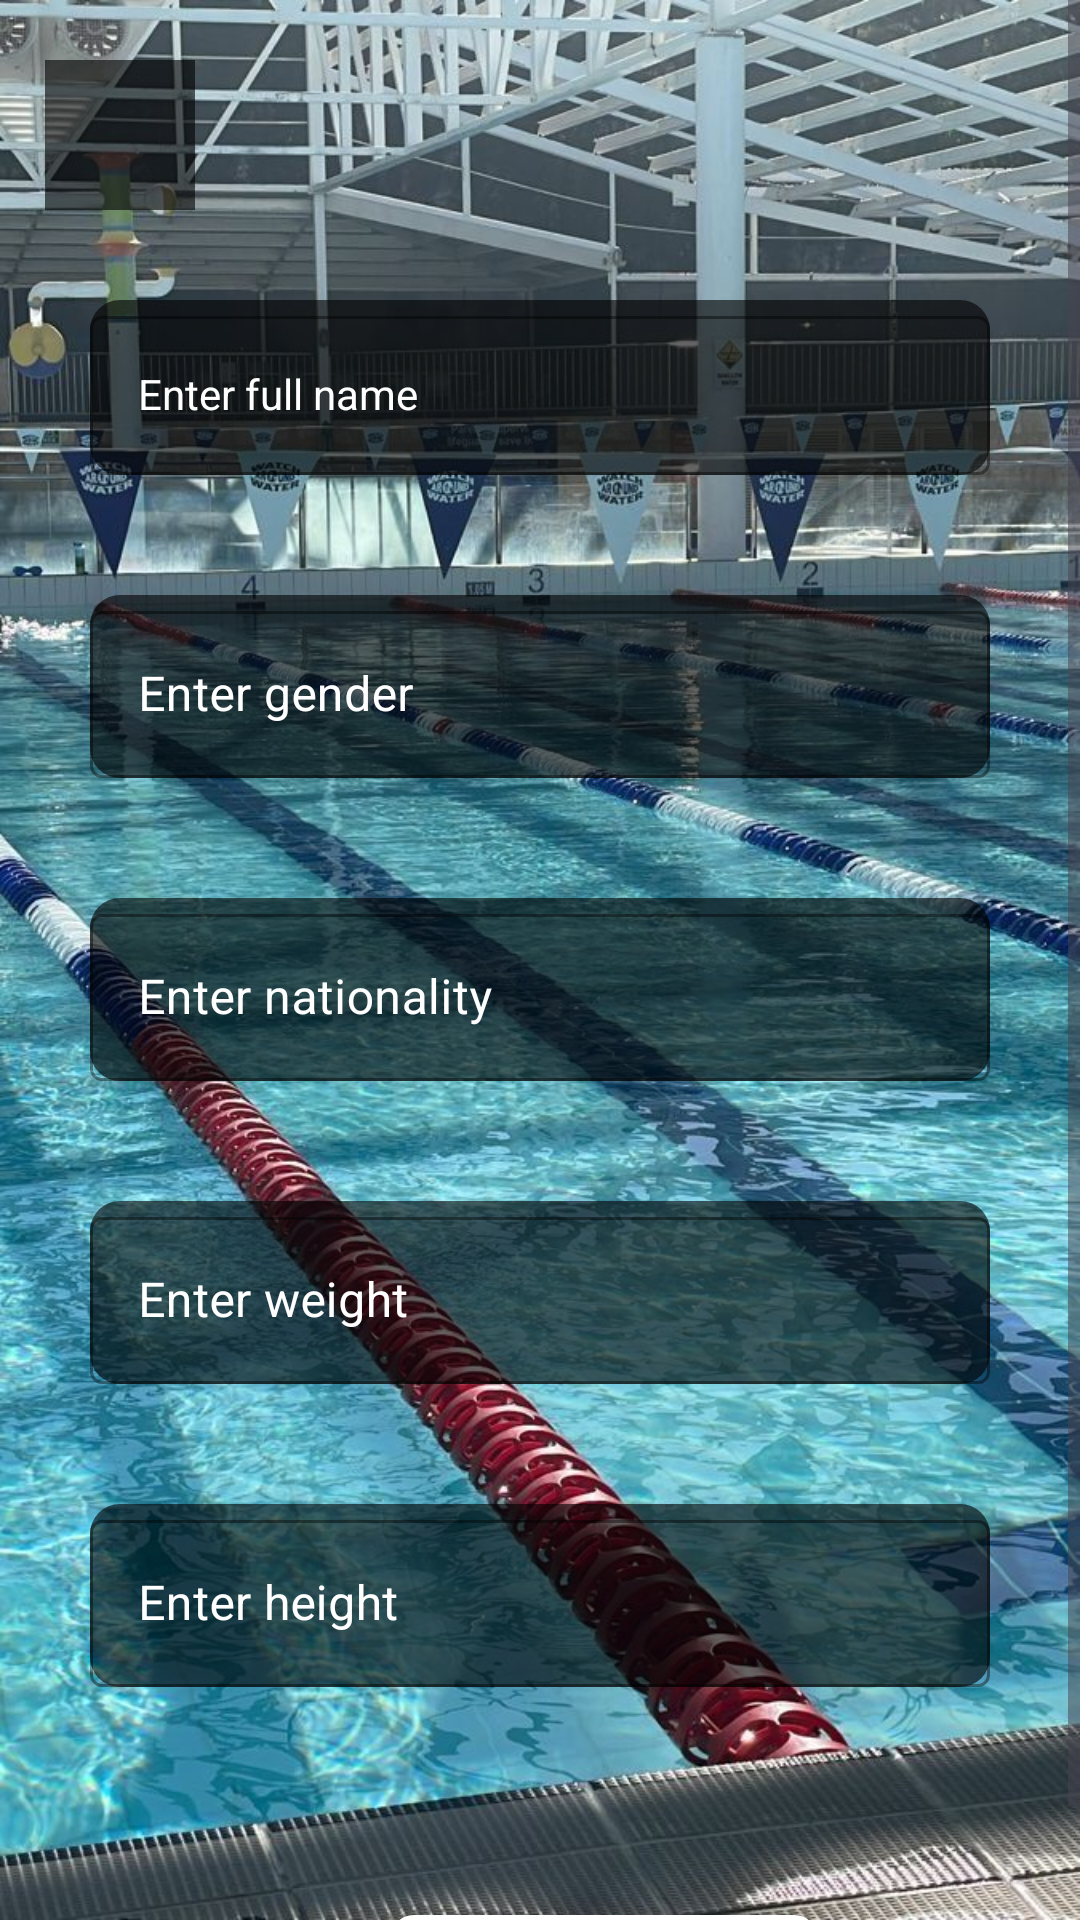

Produce the Android XML layout that renders to this screen, including the resource entries it uses.
<!-- AndroidManifest.xml: application theme Theme.SwimmingTeamTracker -->
<!-- res/layout/add_swimmer.xml -->
<?xml version="1.0" encoding="utf-8"?>
<ScrollView
    xmlns:android="http://schemas.android.com/apk/res/android"
    xmlns:app="http://schemas.android.com/apk/res-auto"
    xmlns:tools="http://schemas.android.com/tools"
    android:layout_width="match_parent"
    android:layout_height="match_parent"
    android:background="@drawable/swimmingpool"
    tools:context=".service.AddSwimmer">

    <RelativeLayout
        android:layout_width="match_parent"
        android:layout_height="wrap_content">

    <com.google.android.material.imageview.ShapeableImageView
        android:id="@+id/goBackArrow"
        android:layout_width="50dp"
        android:layout_height="50dp"
        android:layout_marginTop="20dp"
        android:layout_marginLeft="15dp"
        android:background="@color/opacity_black"
        app:srcCompat="@drawable/baseline_arrow_back_24"/>

        <LinearLayout
            android:layout_width="match_parent"
            android:layout_height="wrap_content"
            android:orientation="vertical"
            android:layout_marginStart="30dp"
            android:layout_marginTop="100dp"
            android:layout_marginEnd="30dp"
            android:layout_marginLeft="30dp">

            <com.google.android.material.textfield.TextInputLayout
                android:id="@+id/fullNameTextInput"
                style="@style/MyTextInputLayoutStyle"
                android:layout_width="match_parent"
                android:layout_height="wrap_content"
                android:background="@drawable/rounded_corners"
                android:textColorHint="@color/white"
                android:hint="Enter full name" >

                <com.google.android.material.textfield.TextInputEditText
                    style="@style/AppTheme"
                    android:layout_width="match_parent"
                    android:layout_height="wrap_content"
                    android:textColor="@color/white"/>
            </com.google.android.material.textfield.TextInputLayout>

            <View
                android:layout_width="match_parent"
                android:layout_height="40dp" />

            <com.google.android.material.textfield.TextInputLayout
                android:id="@+id/genderTextInput"
                style="@style/MyTextInputLayoutStyle"
                android:layout_width="match_parent"
                android:layout_height="wrap_content"
                android:background="@drawable/rounded_corners"
                android:textColorHint="@color/white"
                android:hint="Enter gender" >

                <com.google.android.material.textfield.TextInputEditText
                    android:layout_width="match_parent"
                    android:layout_height="wrap_content"
                    android:textColor="@color/white"/>
            </com.google.android.material.textfield.TextInputLayout>

            <View
                android:layout_width="match_parent"
                android:layout_height="40dp" />
            <com.google.android.material.textfield.TextInputLayout
                android:id="@+id/nationalityTextInput"
                style="@style/MyTextInputLayoutStyle"
                android:layout_width="match_parent"
                android:layout_height="wrap_content"
                android:background="@drawable/rounded_corners"
                android:textColorHint="@color/white"
                android:hint="Enter nationality" >

                <com.google.android.material.textfield.TextInputEditText
                    android:layout_width="match_parent"
                    android:layout_height="wrap_content"
                    android:textColor="@color/white"/>
            </com.google.android.material.textfield.TextInputLayout>

            <View
                android:layout_width="match_parent"
                android:layout_height="40dp" />
            <com.google.android.material.textfield.TextInputLayout
                android:id="@+id/weightTextInput"
                style="@style/MyTextInputLayoutStyle"
                android:layout_width="match_parent"
                android:layout_height="wrap_content"
                android:background="@drawable/rounded_corners"
                android:textColorHint="@color/white"
                android:hint="Enter weight" >

                <com.google.android.material.textfield.TextInputEditText
                    android:layout_width="match_parent"
                    android:layout_height="wrap_content"
                    android:textColor="@color/white"/>
            </com.google.android.material.textfield.TextInputLayout>

            <View
                android:layout_width="match_parent"
                android:layout_height="40dp" />
            <com.google.android.material.textfield.TextInputLayout
                android:id="@+id/heightTextInput"
                style="@style/MyTextInputLayoutStyle"
                android:layout_width="match_parent"
                android:layout_height="wrap_content"
                android:background="@drawable/rounded_corners"
                android:textColorHint="@color/white"
                android:hint="Enter height" >

                <com.google.android.material.textfield.TextInputEditText
                    android:layout_width="match_parent"
                    android:layout_height="wrap_content"
                    android:textColor="@color/white"/>
            </com.google.android.material.textfield.TextInputLayout>

            <View
                android:layout_width="match_parent"
                android:layout_height="70dp" />

            <com.google.android.material.button.MaterialButton
                style="@style/CustomMaterialButtonStyle"
                android:id="@+id/addSwimmerButton"
                android:layout_width="wrap_content"
                android:layout_height="wrap_content"
                android:layout_marginStart="100dp"
                android:text="ADD SWIMMER" />

        </LinearLayout>
    </RelativeLayout>
</ScrollView>
<!-- resources referenced by this layout -->
<resources>
  <color name="opacity_black">#99000000</color>
  <color name="white">#FFFFFFFF</color>
  <!-- drawable rounded_corners (drawable) -->
  <?xml version="1.0" encoding="utf-8"?>
  <shape xmlns:android="http://schemas.android.com/apk/res/android">
      <corners android:radius="10dp" />
      <solid android:color="@color/opacity_black" />
  </shape>
  <!-- drawable swimmingpool: jpeg bitmap (drawable, 202677 bytes) -->
  <style name="AppTheme" parent="Theme.MaterialComponents.Light.DarkActionBar">
          <item name="android:textColorPrimary">@color/white</item>
          <item name="android:textCursorDrawable">@drawable/white_cursor</item>
      </style>
  <style name="CustomMaterialButtonStyle" parent="Widget.MaterialComponents.Button">
          <item name="cornerRadius">8dp</item>
          <item name="backgroundTint">@color/white</item>
          <item name="iconTint">@color/white</item>
          <item name="android:textColor">@android:color/black</item>
          <item name="android:focusable">true</item>
          <item name="android:clickable">true</item>
  
      </style>
  <style name="MyTextInputLayoutStyle" parent="Widget.MaterialComponents.TextInputLayout.OutlinedBox">
          <item name="boxStrokeColor">@color/white</item>
          <item name="hintTextColor">@color/white</item>
      </style>
  <style name="Theme.SwimmingTeamTracker" parent="Base.Theme.SwimmingTeamTracker" />
  <style name="Base.Theme.SwimmingTeamTracker" parent="Theme.Material3.DayNight.NoActionBar">
          
          
      </style>
</resources>
